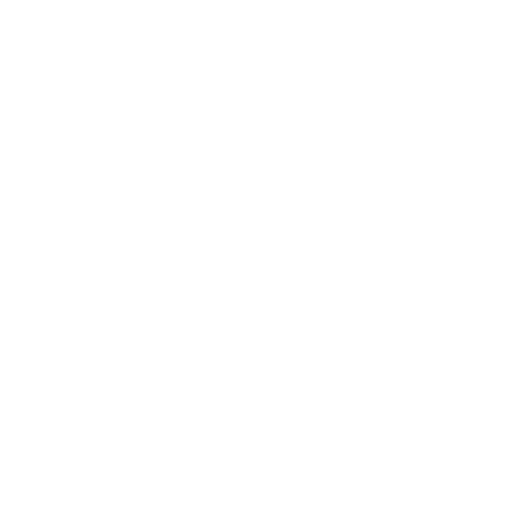
t = 0.00 s
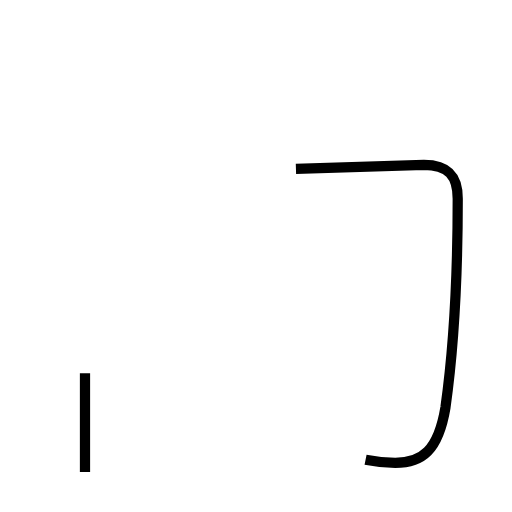
t = 1.77 s
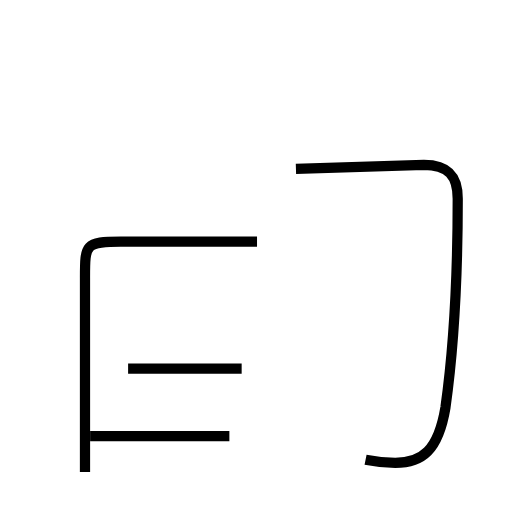
t = 3.38 s
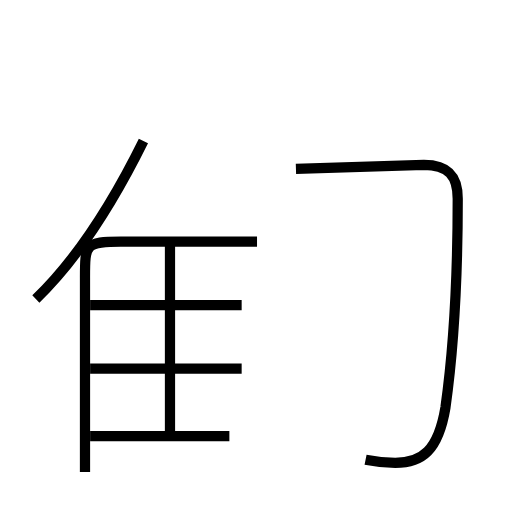
t = 5.06 s
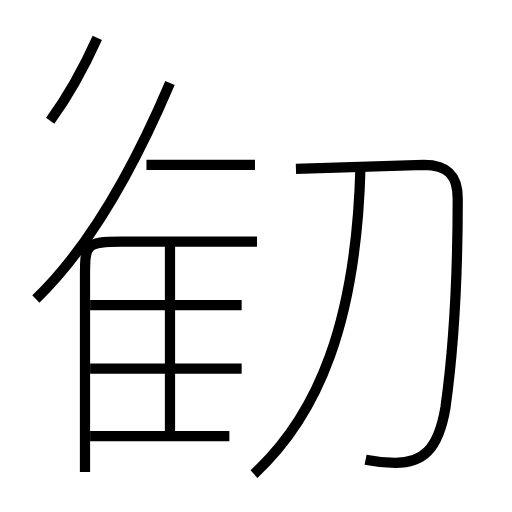
t = 6.82 s
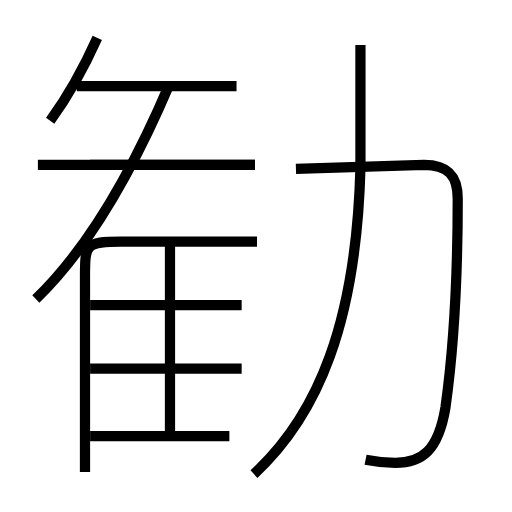
t = 8.43 s

The animated SVG that drew these frames (rendered in a browser with its animation timeline set to each time). Animation: 13 SMIL elements (animate=13); one cycle of 8.43 s.

<?xml version='1.0' encoding='utf-8'?>
<svg viewBox="0.0 -6.0 50.0 50.0" version="1.1" xmlns="http://www.w3.org/2000/svg"><rect x="-1000" y="-1000" width="2000" height="2000" stroke="white" fill="white" /><g style="fill:none;stroke:#000000;stroke-width:1"><path d="M 35.7 0.9 C 36.7 1.1 37.6 1.2 38.6 1.2 C 41.2 1.2 42.8 0.0 43.5 -4.2 C 44.2 -9.2 44.7 -15.3 44.7 -24.6 C 44.7 -26.8 43.8 -27.9 41.4 -27.9 L 28.9 -27.5 " transform="translate(0.0 38.0)" stroke-dasharray="49.42201679779213" stroke-dashoffset="49.42201679779213"><animate attributeName="stroke-dashoffset" from="49.42201679779213" to="0" dur="1.482660503933764s" begin="0s" fill="freeze" /></path><path d="M 8.3 2.1 L 8.3 -16.9 C 8.3 -20.1 8.3 -20.4 11.8 -20.4 L 25.1 -20.4 " transform="translate(0.0 38.0)" stroke-dasharray="38.5210448991736" stroke-dashoffset="38.5210448991736"><animate attributeName="stroke-dashoffset" from="38.5210448991736" to="0" dur="1.155631346975208s" begin="1.482660503933764s" fill="freeze" /></path><path d="M 22.4 -1.4 L 8.8 -1.4 " transform="translate(0.0 38.0)" stroke-dasharray="13.599999999999998" stroke-dashoffset="13.599999999999998"><animate attributeName="stroke-dashoffset" from="13.599999999999998" to="0" dur="0.4079999999999999s" begin="2.638291850908972s" fill="freeze" /></path><path d="M 23.6 -8.0 L 8.8 -8.0 " transform="translate(0.0 38.0)" stroke-dasharray="14.8" stroke-dashoffset="14.8"><animate attributeName="stroke-dashoffset" from="14.8" to="0" dur="0.444s" begin="3.046291850908972s" fill="freeze" /></path><path d="M 16.6 -1.4 L 16.6 -20.1 " transform="translate(0.0 38.0)" stroke-dasharray="18.700000000000003" stroke-dashoffset="18.700000000000003"><animate attributeName="stroke-dashoffset" from="18.700000000000003" to="0" dur="0.561s" begin="3.4902918509089718s" fill="freeze" /></path><path d="M 23.6 -14.2 L 8.8 -14.2 " transform="translate(0.0 38.0)" stroke-dasharray="14.8" stroke-dashoffset="14.8"><animate attributeName="stroke-dashoffset" from="14.8" to="0" dur="0.444s" begin="4.051291850908972s" fill="freeze" /></path><path d="M 3.5 -14.8 C 8.8 -19.9 13.2 -27.9 16.6 -35.9 " transform="translate(0.0 38.0)" stroke-dasharray="24.99186463853188" stroke-dashoffset="24.99186463853188"><animate attributeName="stroke-dashoffset" from="24.99186463853188" to="0" dur="0.7497559391559564s" begin="4.495291850908972s" fill="freeze" /></path><path d="M 24.8 2.3 C 31.1 -3.5 34.8 -12.6 35.2 -27.6 " transform="translate(0.0 38.0)" stroke-dasharray="32.53715602641188" stroke-dashoffset="32.53715602641188"><animate attributeName="stroke-dashoffset" from="32.53715602641188" to="0" dur="0.9761146807923563s" begin="5.245047790064928s" fill="freeze" /></path><path d="M 4.9 -32.2 C 6.5 -34.4 8.2 -37.4 9.5 -40.3 " transform="translate(0.0 38.0)" stroke-dasharray="9.330229992046515" stroke-dashoffset="9.330229992046515"><animate attributeName="stroke-dashoffset" from="9.330229992046515" to="0" dur="0.27990689976139543s" begin="6.221162470857284s" fill="freeze" /></path><path d="M 24.9 -27.9 L 3.7 -27.9 " transform="translate(0.0 38.0)" stroke-dasharray="21.2" stroke-dashoffset="21.2"><animate attributeName="stroke-dashoffset" from="21.2" to="0" dur="0.636s" begin="6.50106937061868s" fill="freeze" /></path><path d="M 23.1 -35.6 L 7.5 -35.6 " transform="translate(0.0 38.0)" stroke-dasharray="15.600000000000001" stroke-dashoffset="15.600000000000001"><animate attributeName="stroke-dashoffset" from="15.600000000000001" to="0" dur="0.468s" begin="7.13706937061868s" fill="freeze" /></path><path d="M 35.2 -28.1 L 35.2 -39.6 " transform="translate(0.0 38.0)" stroke-dasharray="11.5" stroke-dashoffset="11.5"><animate attributeName="stroke-dashoffset" from="11.5" to="0" dur="0.345s" begin="7.60506937061868s" fill="freeze" /></path><path d="M 8.8 -27.9 L 24.9 -27.9" transform="translate(0.0 38.0)" stroke-dasharray="16.099999999999998" stroke-dashoffset="16.099999999999998"><animate attributeName="stroke-dashoffset" from="16.099999999999998" to="0" dur="0.48299999999999993s" begin="7.95006937061868s" fill="freeze" /></path></g></svg>
